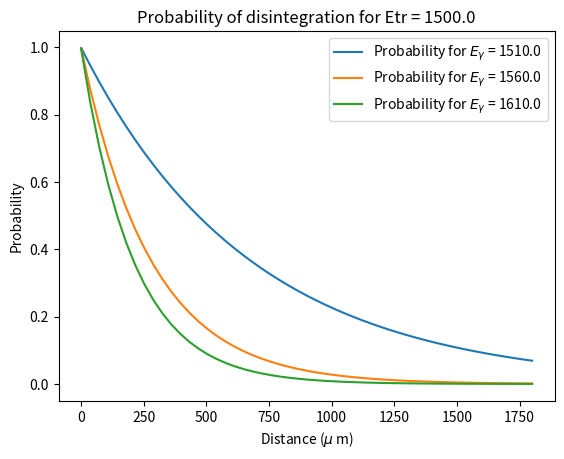

Generate this figure with matplotlib: (Note: this script raises an exception after producing the figure.)
import numpy as np
import matplotlib.pyplot as plt
from math import sqrt
from math import exp
from matplotlib.colors import Normalize
from matplotlib.cm import ScalarMappable

def calcEbar(Eg, mf, K):
    return sqrt( (1+K)/(1-K) * (Eg**2 +2*(1/K-1)*mf**2))

def calcKappa(Etr, m):
    return 1/(1-(Etr**2/(2*m**2)))

def calcCosTheta(Ef, Eg, K, mt):
    num = Ef*(Eg-Ef) + K/(1-K)*Eg**2 + mt**2
    den = sqrt( (Ef**2 - mt**2) * ((Eg-Ef)**2 -mt**2))
    return num/den

def fillTab(Eg, Ef, K, mt):
    Result=[]
    result=[]

    for eg in Eg:
        result=[]
        Ebar = calcEbar(eg, mt, K)
        for ef in Ef:
            if( ef < 1/2*(eg+Ebar) and ef > 1/2*(eg-Ebar)):
                result.append(calcCosTheta(ef, eg, K, mt))
            else:
                result.append(0)
        Result.append(result)
    return Result

def makeHeatMap(Etr, mt, v_max, name):

    nbpoint = 1000
    Ktr = calcKappa(Etr, mt)

    Egamma = np.linspace(Etr + 10, v_max, nbpoint)
    Ef = np.linspace(10, v_max, nbpoint)

    CosTheta = fillTab(Egamma, Ef, Ktr, mt)
    CosTheta = np.array(CosTheta)
    CosTheta = np.transpose(CosTheta) # It's quicker than reverse because we'd have to calculate Ebar more often

    # Heatmap
    plt.imshow(CosTheta, cmap='viridis', vmin=0.5, vmax = 1, extent=[Egamma.min(), Egamma.max(), Ef.min(), Ef.max()], aspect='auto', origin='lower')

    plt.colorbar(label='Cos($\\theta$)')

    plt.xlabel('$E_\\gamma$')
    plt.ylabel('$E_{\mathrm{fermion}}$')
    plt.title('Cos($\\theta$) for Etr={}GeV'.format(Etr))

    filename = "{}/heatMapCosTheta_{}_{}".format(name, Etr, v_max)
    path="Plots/post/theta/"
    plt.savefig(path+filename+".png")
    plt.savefig(path+filename+".pdf")
    plt.clf()

def plotTheta(Etr_min, Etr_max, Egamma, m, name):
    ETR = np.linspace(Etr_min, Etr_max, 11)

    cmap = plt.get_cmap('rainbow')

    for Etr in ETR:
        k=calcKappa(Etr, m)
        Ebar= calcEbar(Egamma, m, k)
        Ef = np.linspace(1/2*(Egamma - Ebar), 1/2*(Egamma + Ebar), 1000)
        CosTheta = np.array([calcCosTheta(ef, Egamma, k, m) for ef in Ef])
        CosTheta = np.clip(CosTheta, -1, 1) # Precision error. Sometime we have 1.000000000002
        Theta = np.arccos(CosTheta)*180/np.pi
        color = cmap((Etr - Etr_min) / (Etr_max - Etr_min))
        plt.plot(Ef, Theta, label="$Etr$={}GeV".format(Etr), color=color)
    #plt.legend(loc='upper right', bbox_to_anchor=(1.1, 1.1))
    plt.xlabel('$E_{\mathrm{top}}$ (GeV)')
    plt.ylabel('$\\theta$ (°)')
    plt.title('Evolution of cos($\\theta$) for $E_\\gamma$={}'.format(Egamma))

    norm = Normalize(vmin=Etr_min, vmax=Etr_max)
    scalar_map = ScalarMappable(cmap=cmap, norm=norm)
    scalar_map.set_array([])

    ax = plt.gca()
    plt.colorbar(scalar_map, label='Etr', ax=ax)
    plt.savefig("Plots/post/theta/{}/theta_{}.png".format(name, Egamma))
    plt.savefig("Plots/post/theta/{}/theta_{}.pdf".format(name, Egamma))
    plt.clf()

def pGamma(K,E):
    return E*sqrt((1+K)/(1-K))

def PlotInvariantMass(Etr, m, v_max, name):
    Eg = np.linspace(Etr+10, v_max, 100)
    mass = []
    for eg in Eg:
        pgamma = pGamma(calcKappa(Etr,m), eg)
        mass.append(sqrt(eg**2 - pgamma**2))
    plt.plot(Eg,mass, label='Invariant mass')
    plt.xlabel('$E_\\gamma$ (GeV)')
    plt.ylabel('$m_{\mathrm{inv}}$')
    plt.title('Evolution of m for Etr = {}'.format(Etr))
    plt.savefig('Plots/post/mass/{}/mass_{}.png'.format(name, Etr))
    plt.clf()

def partialwidth(x, m, k, e):
    par = [m, k, 1, 1, 1/137, e, 1]
    me2c4 = par[0]*par[0]*par[3]*par[3]*par[3]*par[3]
    num = par[4]*((1-par[1])*(2*par[1]*x*(par[5]-x)+(1+par[1])*me2c4)-par[1]*par[5]*par[5])
    den = par[2]*(1+par[1])*(1+par[1])*(sqrt(1-par[1]*par[1]))*par[5]*par[5]
    return num/(den*par[6])

def Gamma(m, k, e):
    Ebar = calcEbar(e, m, k)
    a = 1/2*(e-Ebar)
    b = 1/2*(e+Ebar)
    numSteps = 1000
    h = (b - a) / numSteps
    integral = 0.0

    for i in range(numSteps):
        x1 = a + i * h
        x2 = a + (i + 1) * h
        fx1 = partialwidth(x1, m, k, e)
        fx2 = partialwidth(x2, m, k, e)
        integral += (fx1 + fx2) * h / 2.0

    return integral

def PlotProba(m, Etr, name):
    Eg = np.linspace(Etr+10, Etr+110, 3)
    if m < 1:
        X = np.linspace(1, 6.4*Etr-7800, 51)
    else:
        X = np.linspace(1e-9, 11e-9, 51)
    for eg in Eg:
        k = calcKappa(Etr, m)
        gamma = Gamma(m, k, eg)
        P=[exp(-gamma*x*5.07e9) for x in X]
        plt.plot(X, P, label="Probability for $E_\\gamma$ = {}".format(eg))

    plt.xlabel('Distance ($\\mu$ m)')
    plt.ylabel('Probability')
    plt.title('Probability of disintegration for Etr = {}'.format(Etr))
    plt.legend()
    plt.savefig('Plots/post/proba/{}/proba_{}.png'.format(name, Etr))
    plt.clf()
    


# Constant for top
mt = 172.5
me = 0.000511
mass = {"el" : me, "top" : mt}

Etr = np.linspace(1500, 9000, 31)
Egamma = np.linspace(1610, 2610, 11)
v_max=10000
for name, m in mass.items():
    for etr in Etr:
        #makeHeatMap(etr, m, v_max, name)
        PlotProba(m, etr, name)

        
    #for eg in Egamma:
        #plotTheta(1500, eg-10, eg, m, name)